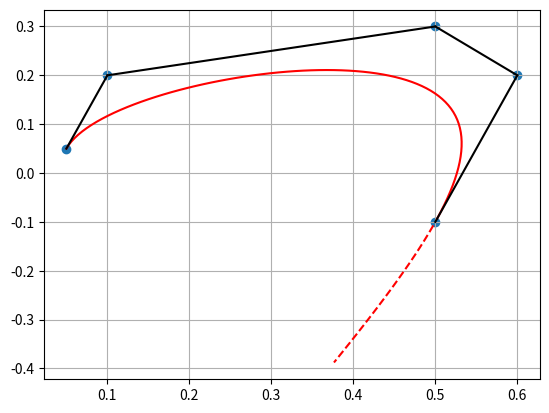

Write the Python code that produced this figure.
from matplotlib.pyplot import *
from numpy import *

class casteljau():
    def __init__(self, pts:'list[[x, y], []]', *kwargs):
        '''After constructing the object
           with the control points, execute
           the following methods
           self.run(domain[a,b], nsp:=100)
           self.render()'''
        self.pts = pts

    def _b(self, i, k):
        if k == 0:
            return lambda t: self.pts[i, :]
        else:
            return lambda t: (1-t)*self._b(i, k-1)(t) + t*self._b(i+1, k-1)(t)

    def _verify(self, x):
        b = self.pts
        left, right = min(b[:, 0]), max(b[:, 0])
        lower, upper = min(b[:, 1]), max(b[:, 1])
        if left > x[0] or right < x[0]: return False
        elif lower > x[1] or upper < x[1]: return False
        else: return True

    def render(self, *kwargs) -> 'graph':
        b       = self.pts
        coords  = self.coords
        outside = array([pt for pt in coords if self._verify(pt) == False])
        inside  = array([pt for pt in coords if self._verify(pt) == True])
        try:
            plot(outside[:, 0], outside[:, 1], '--r')
        except Exception:
            pass

        try:
            plot(inside[:, 0], inside[:, 1], c='r')
        except Exception:
            pass

        scatter(b[:, 0], b[:, 1])

        for idx in range(len(self.pts)-1):
            plot([b[idx, 0], b[idx+1, 0]], [b[idx, 1], b[idx+1, 1]], c='k')

    def run(self, domain:'list [a, b]', nsp = 100, *kwargs) -> 'self.coords':
        b      = self.pts
        B      = self._b(0, len(self.pts)-1)
        sample = linspace(domain[0], domain[1], nsp)
        self.coords = array([list(B(_)) for _ in sample])


pts = array([[0.05, 0.05], [0.1, 0.2], [0.5, 0.3], [0.6, 0.2], [0.5, -0.1]])
p = casteljau(pts)
p.run([0, 1.2])
p.render()
grid()
show()
